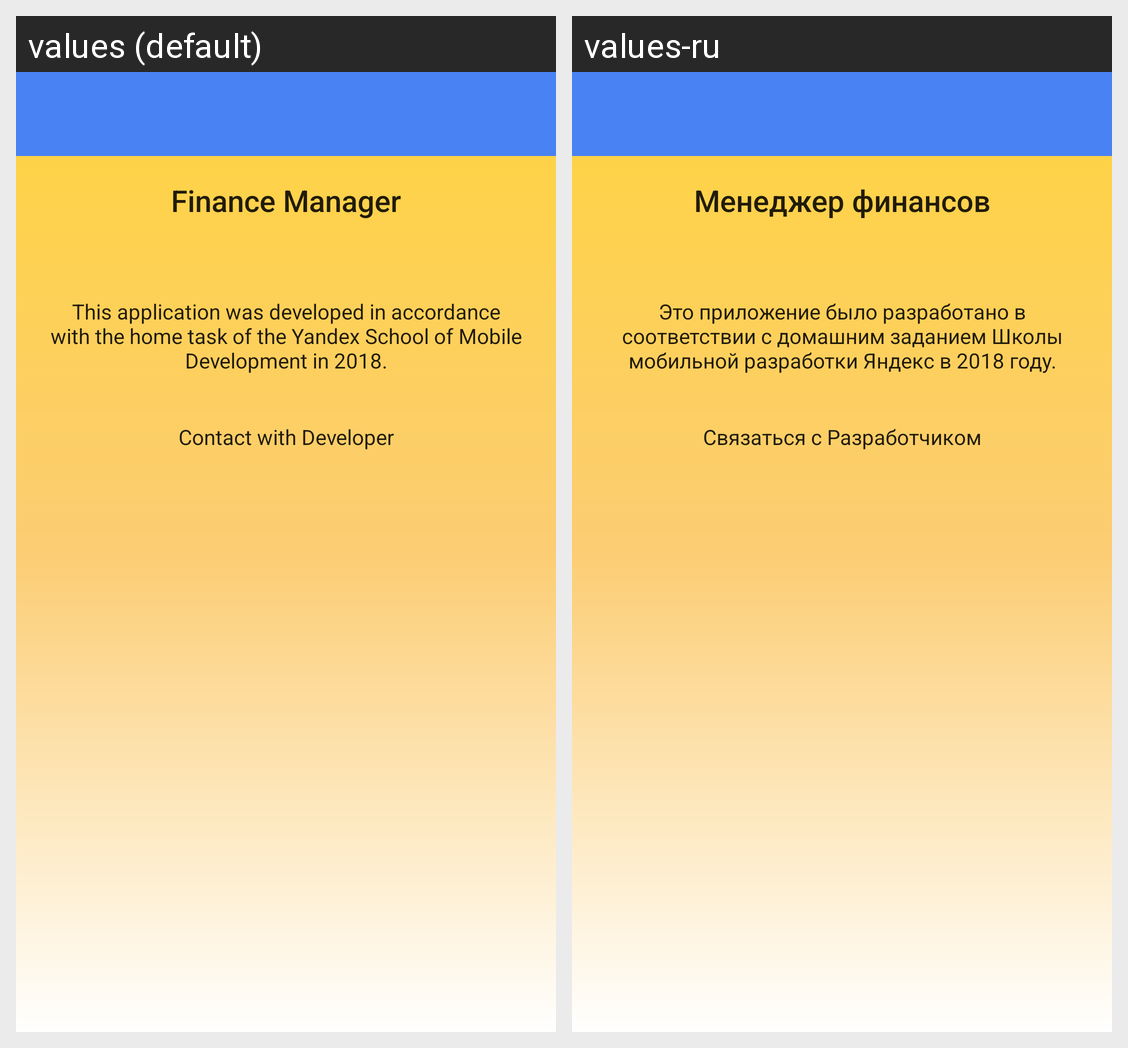

The same Android screen rendered under two of its app's locales, left to right. List the strings drawn on it with the default value and each locale's translation.
Android screen res/layout/activity_about.xml rendered under 2 locales, left to right: values (default), values-ru. Device: Nexus 5 (rendered at 1080×1920; each locale shown at half size, 540×960, under a caption strip naming it); theme AppTheme.
Strings drawn on this screen, with the default value and each locale's value (text and hints the layout hard-codes, and strings that could not be matched under every locale, appear in the picture but are not listed):

text_about_title
  values: Finance Manager
  values-ru: Менеджер финансов

text_about_desc
  values: This application was developed in accordance with the home task of the Yandex School of Mobile Development in 2018.
  values-ru: Это приложение было разработано в соответствии с домашним заданием Школы мобильной разработки Яндекс в 2018 году.

text_about_developer
  values: Contact with Developer
  values-ru: Связаться с Разработчиком
